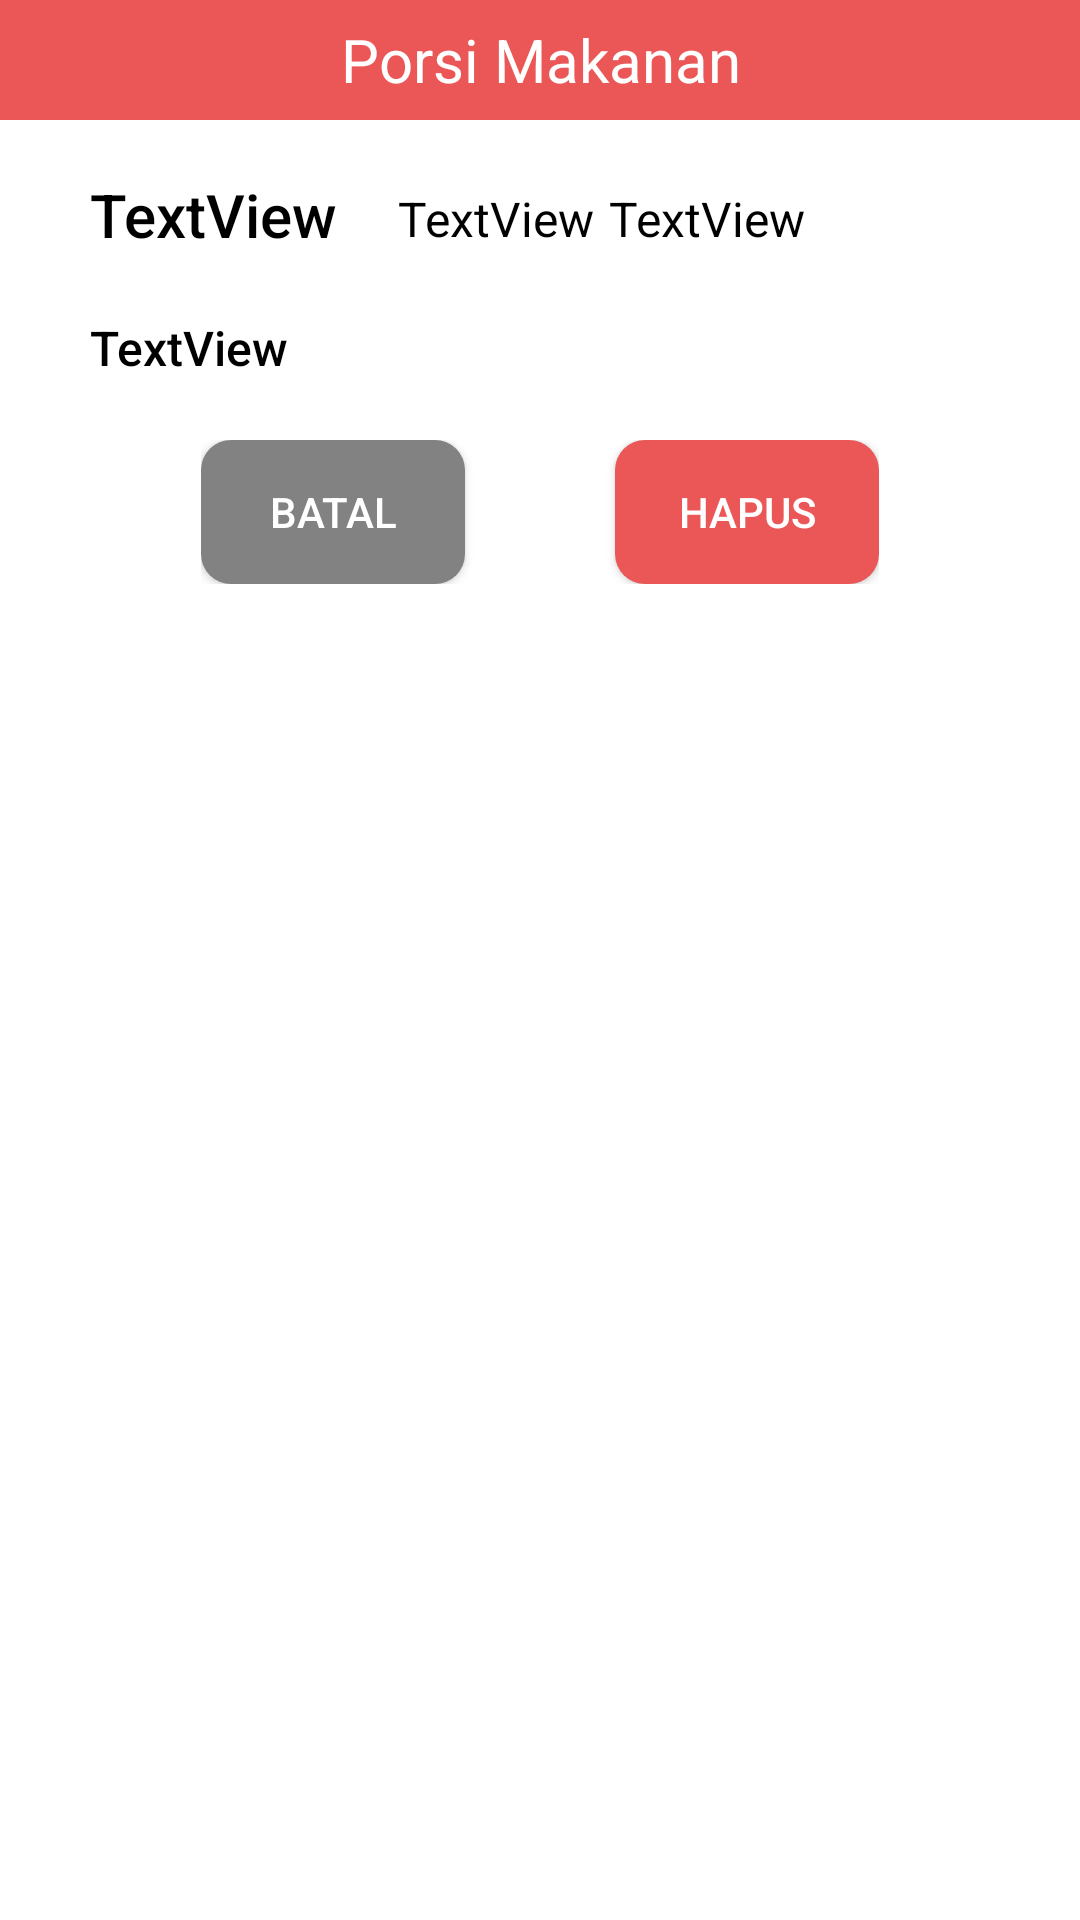

Produce the Android XML layout that renders to this screen, including the resource entries it uses.
<!-- AndroidManifest.xml: application theme Theme.Skripsi_cc -->
<!-- res/layout/popup_delete.xml -->
<?xml version="1.0" encoding="utf-8"?>
<RelativeLayout xmlns:android="http://schemas.android.com/apk/res/android"
    android:layout_width="match_parent"
    android:layout_height="match_parent">

    <TextView
        android:id="@+id/header_edit"
        android:layout_width="match_parent"
        android:layout_height="40dp"
        android:layout_centerHorizontal="true"
        android:background="@color/red"
        android:gravity="center"
        android:text="Porsi Makanan"
        android:textColor="@color/white"
        android:textSize="20dp"></TextView>

    <TextView
        android:id="@+id/text_nama_makanan"
        android:layout_width="wrap_content"
        android:layout_height="wrap_content"
        android:layout_below="@+id/header_edit"
        android:layout_marginStart="30dp"
        android:layout_marginTop="18dp"
        android:layout_marginEnd="20dp"
        android:fontFamily="sans-serif-medium"
        android:text="TextView"
        android:textColor="@color/black"
        android:textSize="20dp"></TextView>

    <TextView
        android:id="@+id/text_jumlah_kalori"
        android:layout_width="wrap_content"
        android:layout_height="wrap_content"
        android:layout_below="@id/header_edit"
        android:layout_marginTop="22dp"
        android:layout_toRightOf="@+id/text_nama_makanan"
        android:text="TextView"
        android:textColor="@color/black"
        android:textSize="16dp"></TextView>

    <TextView
        android:id="@+id/text_gram_delete"
        android:layout_width="wrap_content"
        android:layout_height="wrap_content"
        android:layout_below="@id/header_edit"
        android:layout_marginTop="22dp"
        android:layout_marginStart="5dp"
        android:layout_toRightOf="@+id/text_jumlah_kalori"
        android:text="TextView"
        android:textColor="@color/black"
        android:textSize="16dp"></TextView>

    <TextView
        android:id="@+id/satuan_porsi"
        android:layout_width="wrap_content"
        android:layout_height="wrap_content"
        android:layout_below="@id/text_nama_makanan"
        android:layout_marginStart="30dp"
        android:layout_marginTop="20dp"
        android:fontFamily="sans-serif-medium"
        android:text="TextView"
        android:textColor="@color/black"
        android:textSize="16dp"></TextView>


    <RelativeLayout
        android:layout_width="wrap_content"
        android:layout_height="wrap_content"
        android:layout_below="@+id/satuan_porsi"
        android:layout_centerInParent="true"
        android:layout_marginTop="20dp"
        android:layout_marginBottom="20dp">

        <Button
            android:id="@+id/btn_batal_delete"
            android:layout_width="wrap_content"
            android:layout_height="wrap_content"
            android:textColor="@color/white"
            android:background="@drawable/button_rounded_grey"
            android:text="Batal"></Button>

        <Button
            android:id="@+id/btn_delete_delete"
            android:layout_width="wrap_content"
            android:layout_height="wrap_content"
            android:layout_marginLeft="50dp"
            android:textColor="@color/white"
            android:layout_toRightOf="@id/btn_batal_delete"
            android:background="@drawable/button_rounded_red"
            android:text="Hapus"></Button>

    </RelativeLayout>



</RelativeLayout>
<!-- resources referenced by this layout -->
<resources>
  <color name="black">#FF000000</color>
  <color name="red">#EB5757</color>
  <color name="white">#FFFFFFFF</color>
  <!-- drawable button_rounded_grey (drawable) -->
  <shape xmlns:android="http://schemas.android.com/apk/res/android">
      <solid
          android:color="#828282">
      </solid>
      <corners
          android:radius="10dp">
      </corners>
  </shape>
  <!-- drawable button_rounded_red (drawable) -->
  <?xml version="1.0" encoding="utf-8"?>
  <shape xmlns:android="http://schemas.android.com/apk/res/android">
      <solid android:color="#EB5757"/>
      <corners android:radius="10dp"/>
  </shape>
  <style name="Theme.Skripsi_cc" parent="Theme.MaterialComponents.DayNight.DarkActionBar">
          
          <item name="colorPrimary">@color/purple_500</item>
          <item name="colorPrimaryVariant">@color/purple_700</item>
          <item name="colorOnPrimary">@color/white</item>
          
          <item name="colorSecondary">@color/teal_200</item>
          <item name="colorSecondaryVariant">@color/teal_700</item>
          <item name="colorOnSecondary">@color/black</item>
          
          <item name="android:statusBarColor" tools:targetApi="l">?attr/colorPrimaryVariant</item>
          
      </style>
  <color name="purple_500">#FF6200EE</color>
  <color name="purple_700">#FF3700B3</color>
  <color name="teal_200">#FF03DAC5</color>
  <color name="teal_700">#FF018786</color>
</resources>
